Run: headless pygame with SDL's dummy video driver; simulated clock (each Clock.tick advances the game by its frame time, no real sleeping); random seed 0; keys injected as events and as key.get_pressed() state; no mouse input.
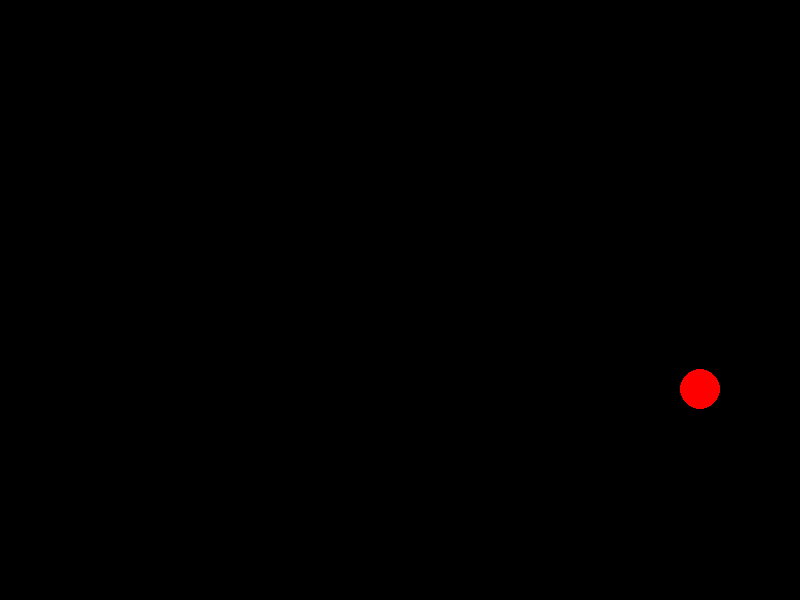
Frame 1 of 4 · flips 1–60 · no input
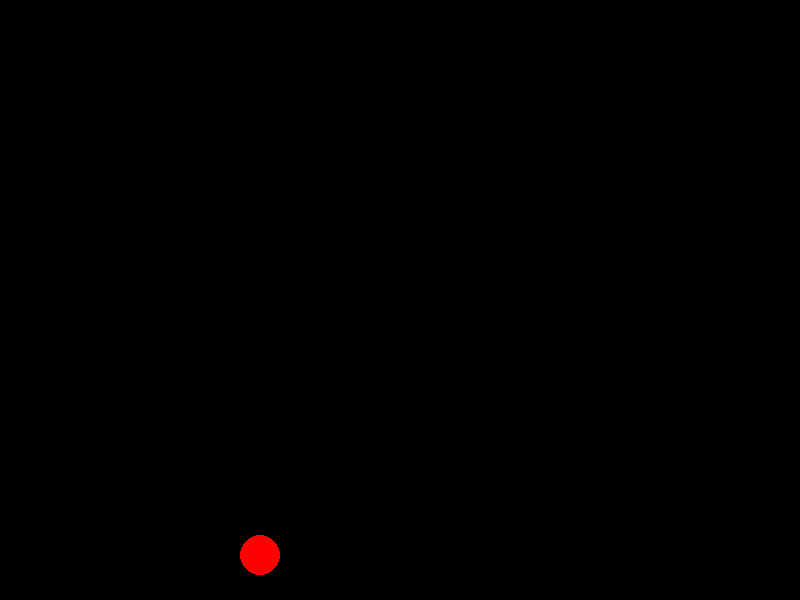
Frame 2 of 4 · flips 61–180 · tapped SPACE, RETURN · held RIGHT (→), D
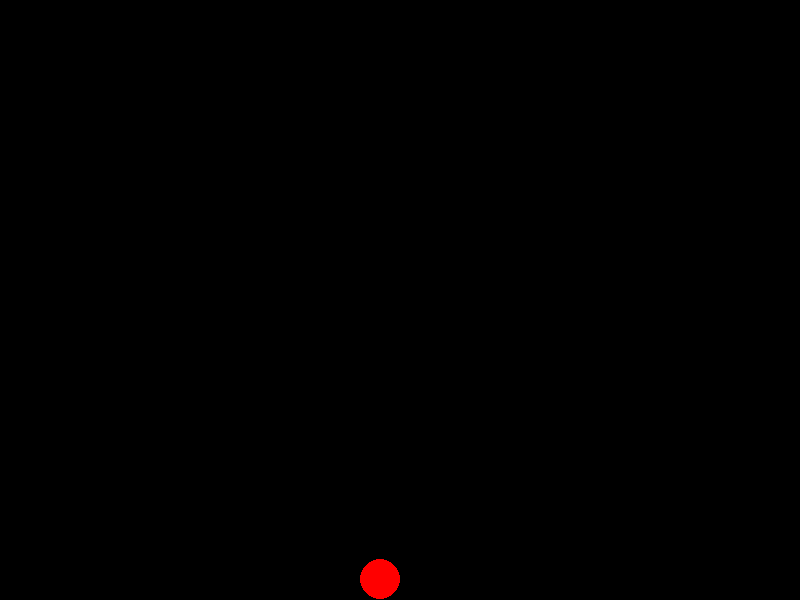
Frame 3 of 4 · flips 181–300 · held DOWN (↓), S
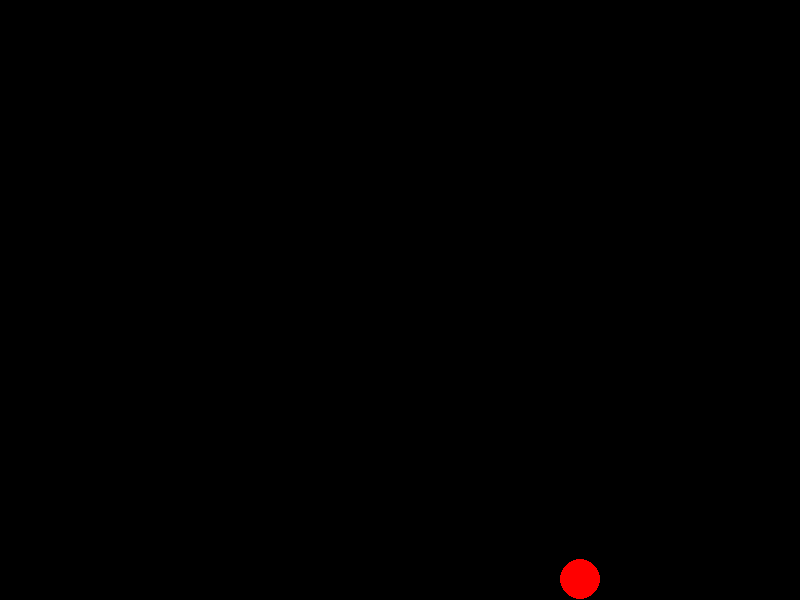
Frame 4 of 4 · flips 301–420 · held LEFT (←), A, UP (↑), W

The pygame program that drew these frames:

import pygame
import sys

# Initialize Pygame
pygame.init()

# Constants
SCREEN_WIDTH = 800
SCREEN_HEIGHT = 600
BALL_RADIUS = 20
BALL_COLOR = (255, 0, 0)
BG_COLOR = (0, 0, 0)
GRAVITY = 0.5
BOUNCE_FACTOR = 0.8

# Set up the display
screen = pygame.display.set_mode((SCREEN_WIDTH, SCREEN_HEIGHT))
pygame.display.set_caption("Bouncing Ball Simulation")

# Ball properties
ball_x = SCREEN_WIDTH // 2
ball_y = SCREEN_HEIGHT // 2
ball_speed_x = 5
ball_speed_y = 0

# Main loop
while True:
    for event in pygame.event.get():
        if event.type == pygame.QUIT:
            pygame.quit()
            sys.exit()

    # Update ball position
    ball_x += ball_speed_x
    ball_y += ball_speed_y

    # Apply gravity
    ball_speed_y += GRAVITY

    # Check for collision with walls
    if ball_x <= BALL_RADIUS or ball_x >= SCREEN_WIDTH - BALL_RADIUS:
        ball_speed_x *= -1

    if ball_y <= BALL_RADIUS or ball_y >= SCREEN_HEIGHT - BALL_RADIUS:
        ball_speed_y *= -BOUNCE_FACTOR

    # Draw background
    screen.fill(BG_COLOR)

    # Draw the ball
    pygame.draw.circle(screen, BALL_COLOR, (int(ball_x), int(ball_y)), BALL_RADIUS)

    # Update the display
    pygame.display.flip()
